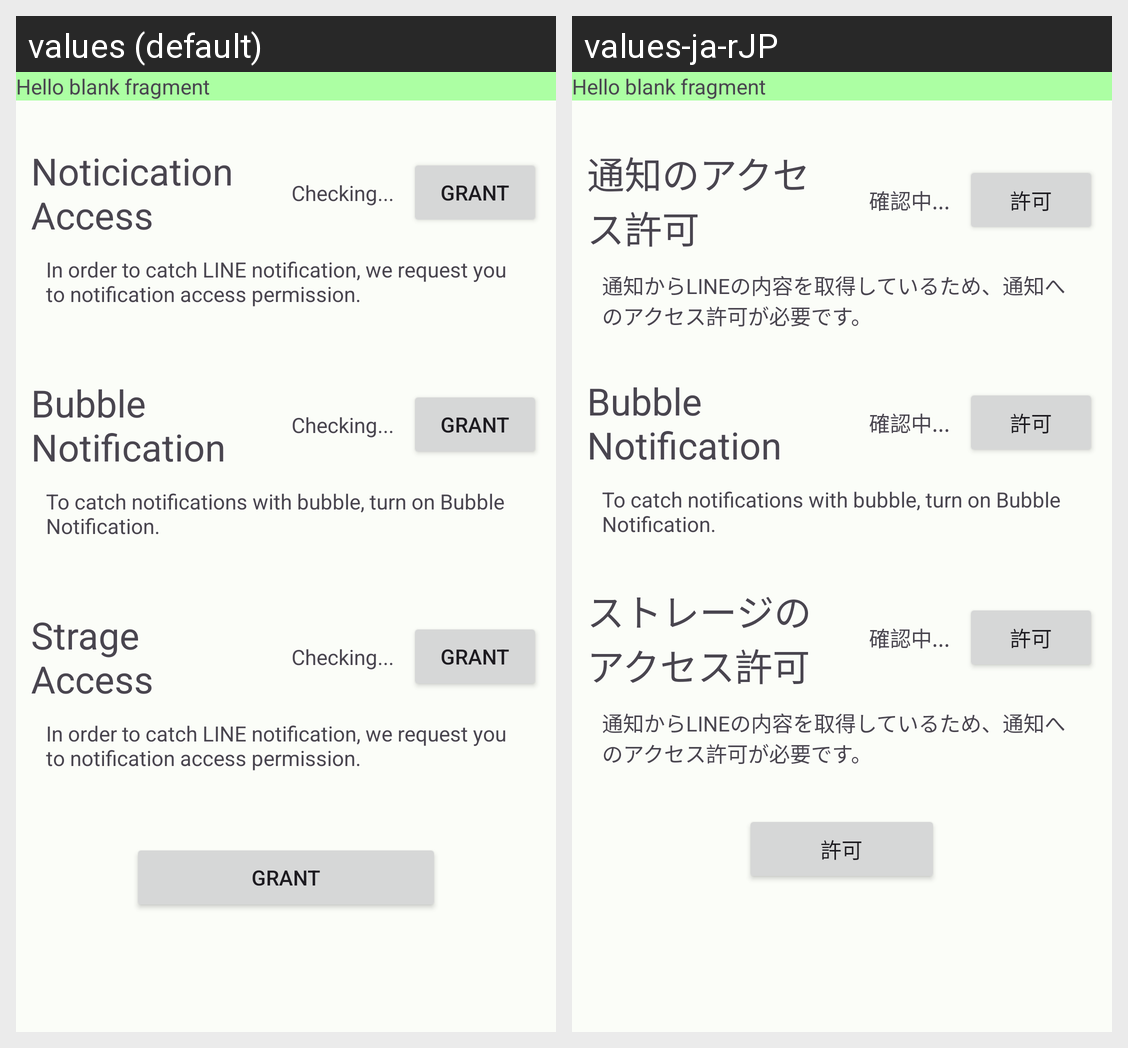

Strings drawn on this Android screen and how each of the app's shown locales translates them:
Android screen res/layout/fragment_init_grant_permission.xml rendered under 2 locales, left to right: values (default), values-ja-rJP. Device: Nexus 5 (rendered at 1080×1920; each locale shown at half size, 540×960, under a caption strip naming it); theme Theme.BubbleLINECatcher.
Strings drawn on this screen, with the default value and each locale's value (text and hints the layout hard-codes, and strings that could not be matched under every locale, appear in the picture but are not listed):

hello_blank_fragment
  values: Hello blank fragment
  values-ja-rJP: Hello blank fragment  [not translated; the default value is used]

init_permission_notification_access
  values: Noticication Access
  values-ja-rJP: 通知のアクセス許可

init_permission_check_checking
  values: Checking...
  values-ja-rJP: 確認中...

init_permission_allow
  values: Grant
  values-ja-rJP: 許可

init_permission_notification_access_detail
  values: In order to catch LINE notification, we request you to notification access permission.
  values-ja-rJP: 通知からLINEの内容を取得しているため、通知へのアクセス許可が必要です。

init_permission_bubble_notification
  values: Bubble Notification
  values-ja-rJP: Bubble Notification  [not translated; the default value is used]

init_permission_bubble_detail
  values: To catch notifications with bubble, turn on Bubble Notification.
  values-ja-rJP: To catch notifications with bubble, turn on Bubble Notification.  [not translated; the default value is used]

init_permission_data_access
  values: Strage Access
  values-ja-rJP: ストレージのアクセス許可
